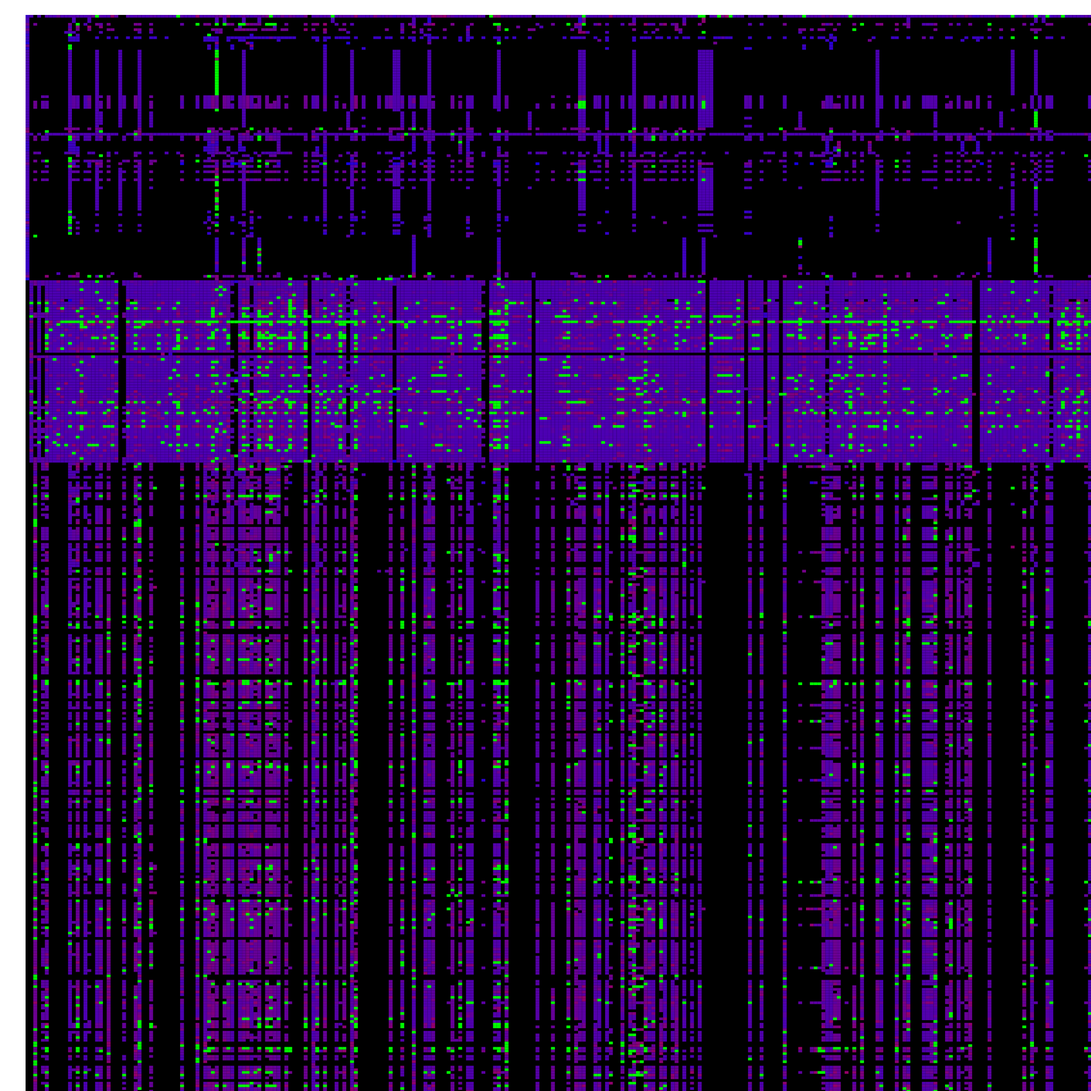
D3 v3 page, settled after 480 driven frames (8 s of simulated time); the page loaded 1 data file(s).



	       function type(d) {
                d.Kd = + d.Kd;
                d.Ligand_SMILES = + d.Ligand_SMILES;
                d.Target_Primary_ID = +d.Target_Primary_ID;
                return d;
            }


            d3.tsv("kiba_dataset.tsv", type, function(data) {

                scale_color = function(z, min, max){

                    var range = max - min;
                    var z = z-min;
                    var r = Math.floor((255*z)/range);
                    var g = Math.floor((255*(range-z))/range);
                    var b = 0;

                    var color = [];
                    color[0]=r;
                    color[2]=g;
                    color[1]=b;

                    return color;

                }

                var max_kd=0;
                var min_kd = Number.POSITIVE_INFINITY;

                var drug_array = [];
                var target_array = [];
                var kd_count=0;

                data.forEach(function(d) {

                    if (drug_array.indexOf(d.Ligand_SMILES)==-1){
                        drug_array.push(d.Ligand_SMILES);
                    }
                    if (target_array.indexOf(d.Target_Primary_ID)==-1){
                        target_array.push(d.Target_Primary_ID);
                    }

                    if (d.Kd>max_kd){
                        max_kd = d.Kd;
                    }

                    if (d.Kd<min_kd){
                        min_kd = d.Kd;
                    }
                });

                console.log(min_kd+"; "+max_kd);

                var dt_matrix = [];
                for (var i=0;i<drug_array.length;i++){
                    dt_matrix[i] = [];
                }

                for (var i=0;i<drug_array.length;i++){
                    for (var k=0;k<target_array.length;k++){
                        dt_matrix[i][k]=0;
                    }
                }

                data.forEach(function(d){
                    dt_matrix[d.Ligand_SMILES-1][d.Target_Primary_ID-1]=d.Kd;
                    kd_count++;

                });

                console.log(drug_array.length+" drugs and "+target_array.length+" targets.. "+kd_count+" interactions..");

                var margin = {top: 20, right: 30, bottom: 30, left: 40},
                    width = 3000 - margin.left - margin.right,
                    height = 16500 - margin.top - margin.bottom;

                var chart = d3.select(".matrix")
                    .attr("width", (width + margin.left+ margin.right))
                    .attr("height", height + margin.top + margin.bottom)
                    .append("g")
                    .attr("transform", "translate(" + margin.left + "," + margin.top + ")");

                var matrix = [];

                for (var i=0;i<drug_array.length;i++){
                    matrix[i] = d3.range(target_array.length).map(function(j){return {x:j, y:i, z:dt_matrix[i][j]}; });
                }

                var x = d3.scale.ordinal().rangeBands([0, width]);
                x.domain(d3.range(target_array.length));

                var y = d3.scale.ordinal().rangeBands([0, height]);
                y.domain(d3.range(drug_array.length));

                chart.append("rect")
                    .attr("class", "background")
                    .attr("width", width)
                    .attr("height", height);

                var row = chart.selectAll(".row")
                        .data(matrix)
                        .enter().append("g")
                        .attr("class", "row")
                        .attr("transform", function(d, i) { return "translate(0," + y(i) + ")"; })
                        .attr("id",function(d,i){ return "row_"+i;})
                        .each(row);

                function row(row){
                    var cell = d3.select(this).selectAll(".cell")
                            .data(row.filter(function(d) { return d.z; }))
                            .enter().append("rect")
                            .attr("class", "cell")
                            .attr("x", function(d) {
                                return x(d.x);} )
                            .attr("width", x.rangeBand())
                            .attr("height", y.rangeBand())
                            .style("fill", function(d){
                              if (d.z>13.1){
                                return "rgb(0,255,0)";
                              } else {
                                color = scale_color(d.z,9, 16);
                                return "rgb("+color[0]+","+color[1]+","+color[2]+")";
                              }
                            });
                }



  });

	

### data: kiba_dataset.tsv
Ligand_SMILES	Target_Primary_ID	Kd
1	1	10.62
2	1	11.1
3	1	11.1
4	1	12.1
5	1	11.1
6	1	12.1
7	1	11.1
8	1	10.4
9	1	10.82
10	1	10.62
11	1	10
12	1	11.92
13	1	10.4
14	1	11.1
15	1	11.1
16	1	11.1
17	1	11.1
18	1	11.1
19	1	11.1
20	1	11.1
21	1	11.1
22	1	11.1
23	1	11.1
24	1	11.1
25	1	11.1
26	1	11.1
27	1	11.1
28	1	11.1
29	1	11.1
30	1	11.1
31	1	11.13
32	1	11.13
33	1	11.13
34	1	11.13
35	1	11.13
36	1	11.1
37	1	11.1
38	1	11.1
39	1	11.1
40	1	11.1
41	1	11.1
42	1	11.1
43	1	12.1
44	1	12.69
45	1	11.1
46	1	11.1
47	1	11.1
48	1	10.62
49	1	10.62
50	1	10.62
51	1	10.62
52	1	11.1
53	1	11.1
54	1	10.92
55	1	11.19
56	1	12.1
57	1	11.1
58	1	11.1
59	1	11.13
60	1	11.1
... 156,202 more rows